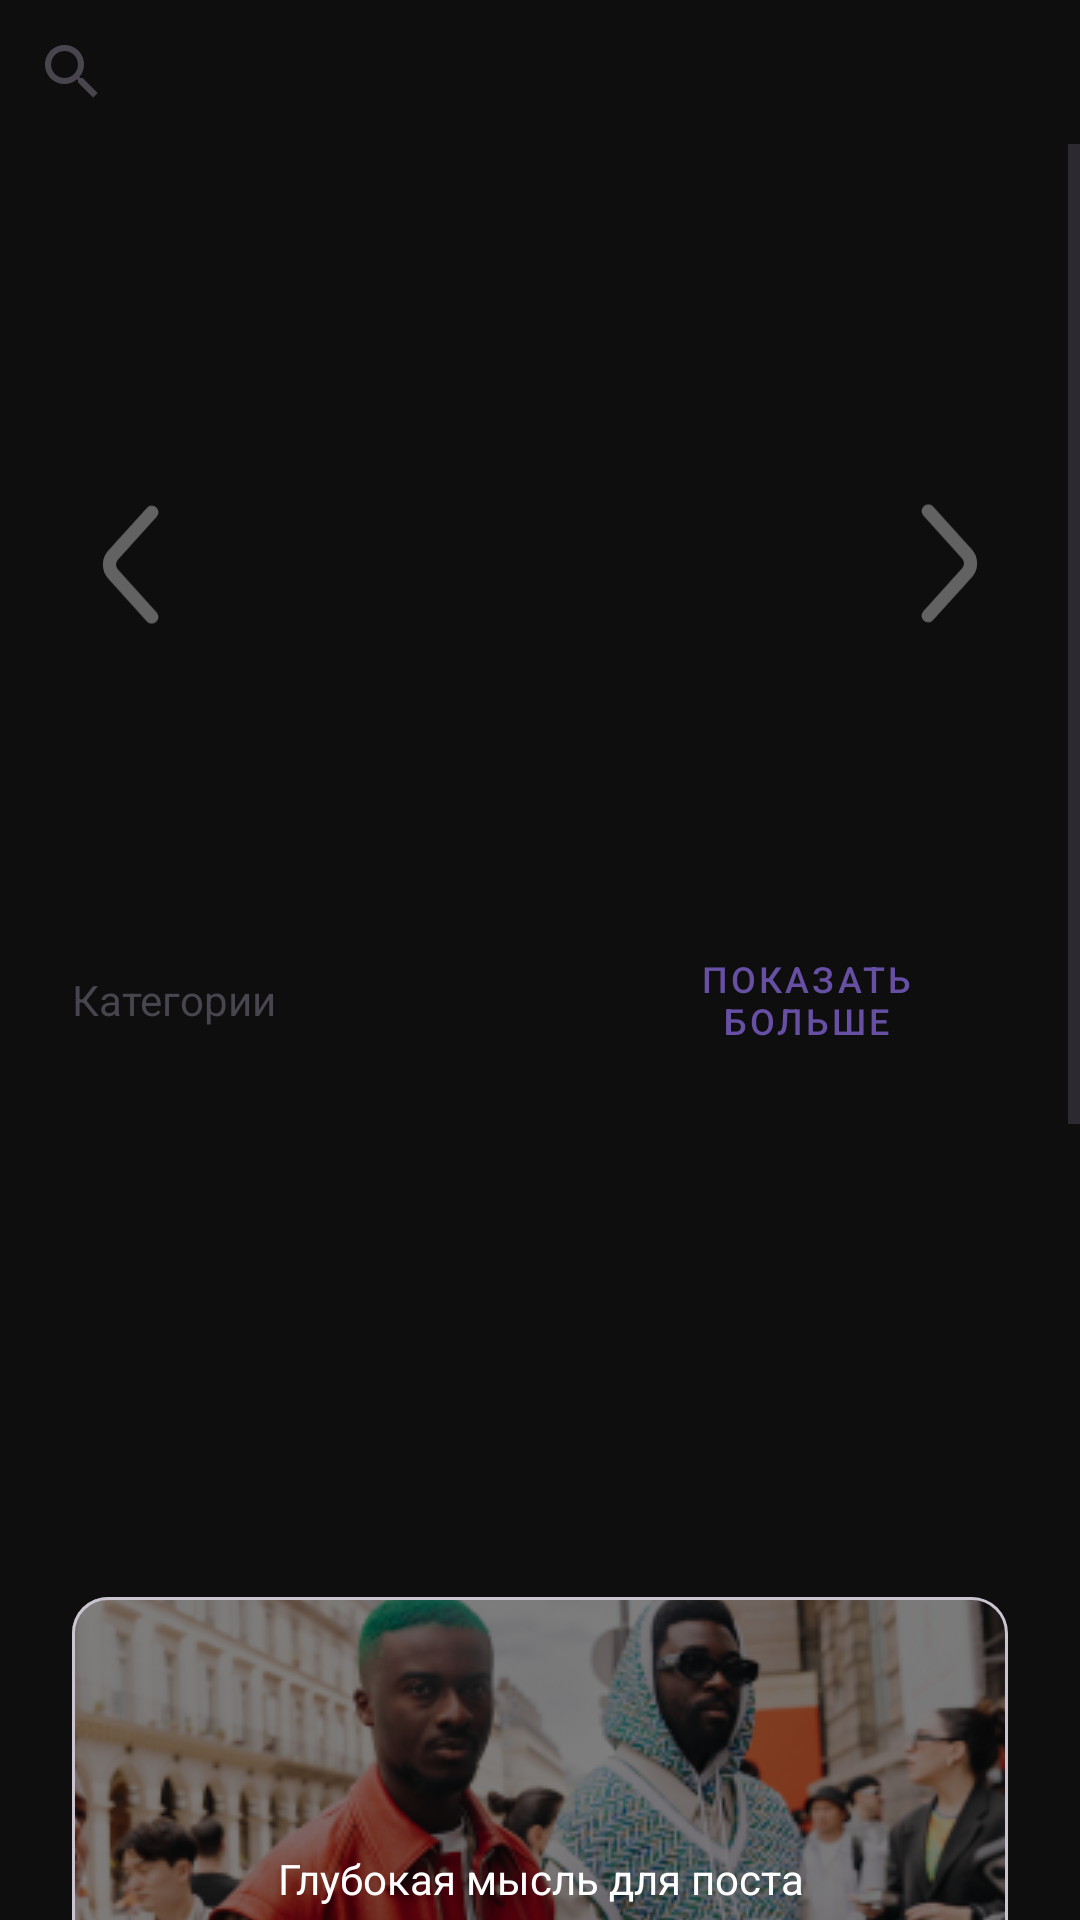

This screen was rendered from an Android layout file. Write that file and the resources it references.
<!-- AndroidManifest.xml: application theme Theme.ShopClothes -->
<!-- res/layout/catalog_root_fragment.xml -->
<?xml version="1.0" encoding="utf-8"?>
<androidx.constraintlayout.widget.ConstraintLayout xmlns:android="http://schemas.android.com/apk/res/android"
    xmlns:app="http://schemas.android.com/apk/res-auto"
    xmlns:tools="http://schemas.android.com/tools"
    android:layout_width="match_parent"
    android:layout_height="match_parent">

    

    <SearchView
        android:id="@+id/searchInput"
        android:layout_width="0dp"
        android:layout_height="wrap_content"
        app:layout_constraintEnd_toEndOf="parent"
        app:layout_constraintStart_toStartOf="parent"
        app:layout_constraintTop_toTopOf="parent" />

    <ScrollView
        android:layout_width="0dp"
        android:layout_height="0dp"

        app:layout_constraintBottom_toBottomOf="parent"
        app:layout_constraintEnd_toEndOf="parent"
        app:layout_constraintStart_toStartOf="parent"
        app:layout_constraintTop_toBottomOf="@+id/searchInput">

        <LinearLayout
            android:layout_width="match_parent"
            android:layout_height="wrap_content"
            android:orientation="vertical">

            <FrameLayout
                android:id="@+id/slideContainer"
                android:layout_width="match_parent"
                android:layout_height="200dp"
                android:layout_marginTop="40dp">

                <androidx.viewpager2.widget.ViewPager2
                    android:id="@+id/slidePager"
                    android:layout_width="match_parent"
                    android:layout_height="match_parent" />

                <androidx.constraintlayout.widget.ConstraintLayout
                    android:layout_width="match_parent"
                    android:layout_height="match_parent"
                    android:layout_marginHorizontal="20dp">

                    <ImageButton
                        android:id="@+id/leftArrowPager"
                        android:layout_width="50dp"
                        android:layout_height="50dp"
                        android:background="#00FFFFFF"
                        android:scaleType="centerCrop"
                        app:layout_constraintBottom_toBottomOf="parent"
                        app:layout_constraintStart_toStartOf="parent"
                        app:layout_constraintTop_toTopOf="parent"
                        app:srcCompat="@drawable/slide_arrow_icon" />

                    <ImageButton
                        android:id="@+id/rightArrowPager"
                        android:layout_width="50dp"
                        android:layout_height="50dp"
                        android:background="#00FFFFFF"
                        android:rotation="180"
                        android:scaleType="centerCrop"
                        app:layout_constraintBottom_toBottomOf="parent"
                        app:layout_constraintEnd_toEndOf="parent"
                        app:layout_constraintTop_toTopOf="parent"
                        app:srcCompat="@drawable/slide_arrow_icon" />

                    <com.google.android.material.tabs.TabLayout
                        android:id="@+id/dotsPager"
                        android:layout_width="wrap_content"
                        android:layout_height="wrap_content"
                        android:background="#00FFFFFF"
                        app:layout_constraintBottom_toBottomOf="parent"
                        app:layout_constraintEnd_toEndOf="parent"
                        app:layout_constraintStart_toStartOf="parent"
                        app:tabBackground="@drawable/pager_dots_selector"
                        app:tabGravity="center"
                        app:tabIndicatorHeight="0dp"
                        app:tabPadding="0dp" />

                </androidx.constraintlayout.widget.ConstraintLayout>
            </FrameLayout>

            <Space
                android:layout_width="match_parent"
                android:layout_height="20dp" />


            <LinearLayout
                android:layout_width="match_parent"
                android:layout_height="match_parent"
                android:orientation="vertical">

                <LinearLayout
                    android:layout_width="match_parent"
                    android:layout_height="match_parent"
                    android:layout_marginHorizontal="24dp"
                    android:orientation="horizontal">

                    <TextView
                        android:id="@+id/textView"
                        android:layout_width="wrap_content"
                        android:layout_height="match_parent"
                        android:layout_weight="1"
                        android:gravity="center_vertical"
                        android:text="Категории" />

                    <com.google.android.material.button.MaterialButton
                        android:id="@+id/categoryiesMoreBtn"
                        style="@style/Widget.MaterialComponents.Button.TextButton"
                        android:layout_width="25dp"
                        android:layout_height="wrap_content"
                        android:layout_weight="1"
                        android:minWidth="0dip"
                        android:text="Показать больше"
                        android:textAlignment="center"
                        android:textSize="12sp" />

                </LinearLayout>

                <HorizontalScrollView
                    android:layout_width="match_parent"
                    android:layout_height="150dp">

                    <LinearLayout
                        android:id="@+id/categoriesList"
                        android:layout_width="wrap_content"
                        android:layout_height="match_parent"
                        android:orientation="horizontal" />

                </HorizontalScrollView>
            </LinearLayout>

            <LinearLayout
                android:id="@+id/newsList"
                android:layout_width="match_parent"
                android:layout_height="match_parent"
                android:layout_margin="24dp"
                android:layout_marginTop="30dp"
                android:orientation="vertical">

                <include layout="@layout/news_card" />

                <include layout="@layout/news_card" />

                <include layout="@layout/news_card" />

            </LinearLayout>


        </LinearLayout>
    </ScrollView>

</androidx.constraintlayout.widget.ConstraintLayout>
<!-- res/layout/search_item_layout.xml (included above) -->
<?xml version="1.0" encoding="utf-8"?>
<androidx.constraintlayout.widget.ConstraintLayout xmlns:android="http://schemas.android.com/apk/res/android"
    xmlns:app="http://schemas.android.com/apk/res-auto"

    android:layout_width="match_parent"
    android:layout_height="50dp"
    android:translationZ="10dp">

    <com.google.android.material.textfield.TextInputLayout
        android:id="@+id/searchInputLayout"
        style="@style/Widget.MaterialComponents.TextInputLayout.FilledBox"
        android:layout_width="0dp"

        android:layout_height="50dp"
        android:layout_marginStart="24dp"
        android:layout_marginTop="24dp"
        android:layout_marginEnd="24dp"
        app:boxCornerRadiusBottomEnd="20dp"
        app:boxCornerRadiusBottomStart="20dp"
        app:boxCornerRadiusTopEnd="20dp"
        app:boxCornerRadiusTopStart="20dp"
        app:boxStrokeWidth="0dp"
        app:layout_constraintEnd_toEndOf="parent"
        app:layout_constraintStart_toStartOf="parent"
        app:layout_constraintTop_toTopOf="parent"
        app:startIconDrawable="@drawable/search_icon">

        <com.google.android.material.textfield.TextInputEditText
            android:id="@+id/searchInput"
            android:layout_width="match_parent"
            android:layout_height="wrap_content"
            android:gravity="center"
            android:hint="Поиск" />

    </com.google.android.material.textfield.TextInputLayout>

    <ScrollView
        android:id="@+id/resultContainer"
        android:layout_width="0dp"
        android:layout_height="500dp"
        android:layout_marginTop="20dp"
        android:background="#D72525"
        app:layout_constraintEnd_toEndOf="parent"
        app:layout_constraintStart_toStartOf="parent"
        app:layout_constraintTop_toBottomOf="@+id/searchInputLayout">

        <LinearLayout
            android:layout_width="match_parent"
            android:layout_height="wrap_content"
            android:orientation="vertical"
            android:paddingTop="25dp">

            <TextView
                android:id="@+id/textView3"
                android:layout_width="match_parent"
                android:layout_height="wrap_content"
                android:text="Найдено:" />

            <LinearLayout
                android:id="@+id/resultList"
                android:layout_width="match_parent"
                android:layout_height="match_parent"
                android:orientation="vertical"></LinearLayout>
        </LinearLayout>
    </ScrollView>

</androidx.constraintlayout.widget.ConstraintLayout>
<!-- res/layout/news_card.xml (included above) -->
<?xml version="1.0" encoding="utf-8"?>
<com.google.android.material.card.MaterialCardView

    android:layout_width="match_parent"
    android:layout_height="match_parent"
    xmlns:app="http://schemas.android.com/apk/res-auto"
    xmlns:android="http://schemas.android.com/apk/res/android">

    <ImageView
        android:id="@+id/imageView243"
        android:layout_width="match_parent"
        android:layout_height="match_parent"
        android:scaleType="centerCrop"
        app:srcCompat="@drawable/background_post" />

    <TextView
        android:id="@+id/textView532"
        android:layout_width="match_parent"
        android:layout_height="match_parent"
        android:background="#80000000"
        android:gravity="center"
        android:text="Глубокая мысль для поста"
        android:textColor="#FFFFFF" />

</com.google.android.material.card.MaterialCardView>
<!-- resources referenced by this layout -->
<resources>
  <!-- drawable background_post: png bitmap (drawable, 145962 bytes) -->
  <!-- drawable pager_dots_selector (drawable) -->
  <?xml version="1.0" encoding="utf-8"?>
  <selector xmlns:android="http://schemas.android.com/apk/res/android">
  
      <item android:drawable="@drawable/active_point_pager"
          android:state_selected="true"/>
  
      <item android:drawable="@drawable/non_active_point_pager"/>
  
  </selector>
  <!-- drawable search_icon (drawable) -->
  <vector xmlns:android="http://schemas.android.com/apk/res/android"
      android:width="18dp"
      android:height="18dp"
      android:viewportWidth="18"
      android:viewportHeight="18">
    <path
        android:strokeWidth="1"
        android:pathData="M8.625,15.75C12.56,15.75 15.75,12.56 15.75,8.625C15.75,4.69 12.56,1.5 8.625,1.5C4.69,1.5 1.5,4.69 1.5,8.625C1.5,12.56 4.69,15.75 8.625,15.75Z"
        android:strokeLineJoin="round"
        android:fillColor="#00000000"
        android:strokeColor="#ffffff"
        android:strokeLineCap="round"/>
    <path
        android:strokeWidth="1"
        android:pathData="M16.5,16.5L15,15"
        android:strokeLineJoin="round"
        android:fillColor="#00000000"
        android:strokeColor="#ffffff"
        android:strokeLineCap="round"/>
  </vector>
  <!-- drawable slide_arrow_icon (drawable) -->
  <vector xmlns:android="http://schemas.android.com/apk/res/android"
      android:width="17dp"
      android:height="19dp"
      android:viewportWidth="17"
      android:viewportHeight="19">
    <path
        android:pathData="M10.41,3.647L6,8.537C5.479,9.114 5.479,10.059 6,10.637L10.41,15.527"
        android:strokeAlpha="0.35"
        android:strokeLineJoin="round"
        android:strokeWidth="1.5"
        android:fillColor="#00000000"
        android:strokeColor="#ffffff"
        android:strokeLineCap="round"/>
  </vector>
  <style name="Theme.ShopClothes" parent="Base.Theme.ShopClothes">
          <item name="android:windowBackground">@color/backgroundWindowBlack</item>
          <item name="android:colorBackground">@color/backgroundWindowBlack</item>
          <item name="android:statusBarColor">@color/gradientNormal</item>
      </style>
  <style name="Base.Theme.ShopClothes" parent="Theme.Material3.DayNight.NoActionBar">
      </style>
  <color name="backgroundWindowBlack">#0E0E0F</color>
  <color name="gradientNormal">#BD5656</color>
</resources>
